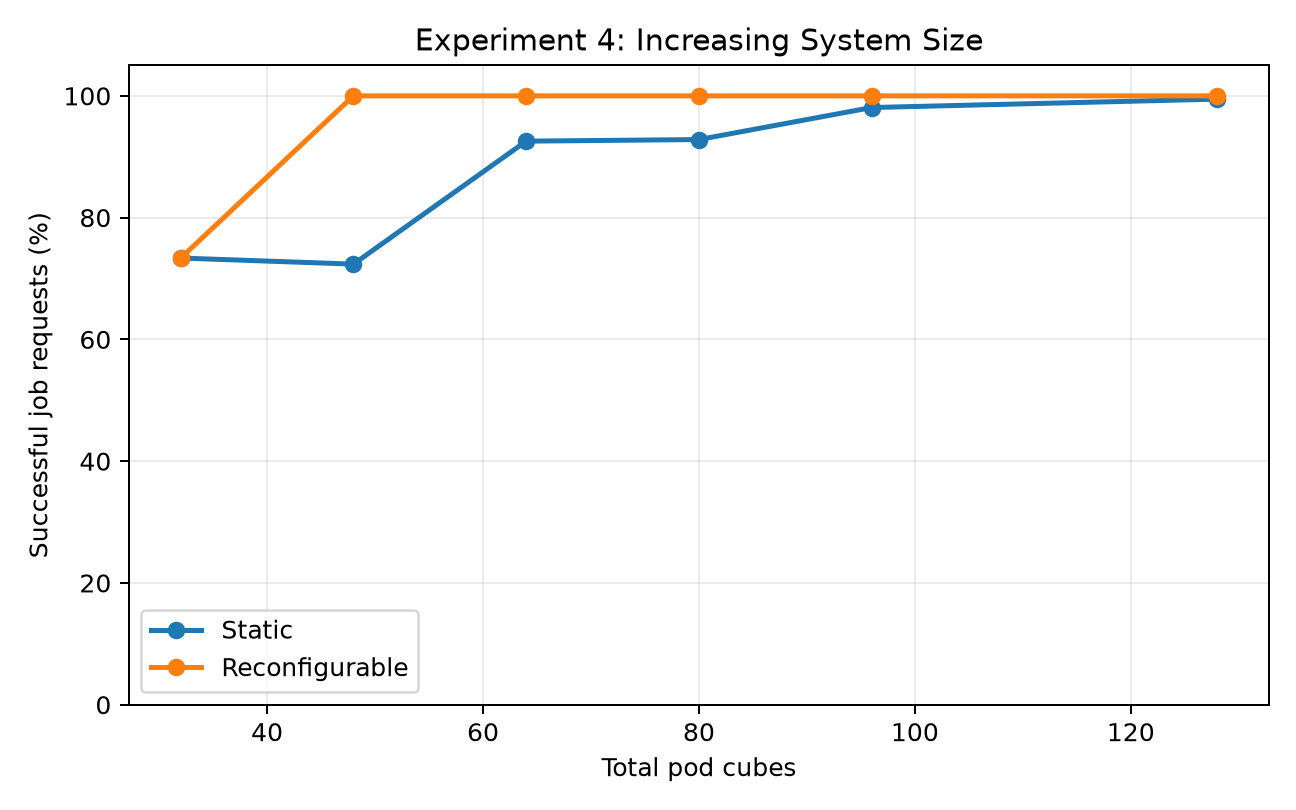

Data behind this chart, as committed beside it:
pod_size, series, success
32, Static, 0.7336
32, Reconfigurable, 0.7336
48, Static, 0.7236
48, Reconfigurable, 1
64, Static, 0.9256
64, Reconfigurable, 1
80, Static, 0.9282
80, Reconfigurable, 1
96, Static, 0.9808
96, Reconfigurable, 1
128, Static, 0.9946
128, Reconfigurable, 1
